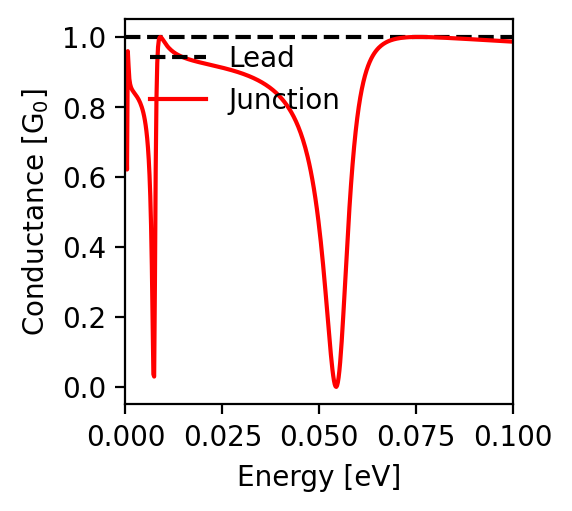

Source data for this figure (header and first rows):
energy; conductance
-0.1; 0.986
-0.0998; 0.987
-0.0996; 0.987
-0.0994; 0.987
-0.0992; 0.987
-0.099; 0.987
-0.0988; 0.987
-0.0986; 0.987
-0.0984; 0.988
-0.0982; 0.988
-0.098; 0.988
-0.0978; 0.988
-0.0976; 0.988
-0.0974; 0.988
-0.0972; 0.988
-0.097; 0.988
-0.0968; 0.989
-0.0966; 0.989
-0.0964; 0.989
-0.0962; 0.989
-0.096; 0.989
-0.0958; 0.989
-0.0956; 0.989
-0.0954; 0.989
-0.0952; 0.99
-0.095; 0.99
-0.0948; 0.99
-0.0946; 0.99
-0.0944; 0.99
-0.0942; 0.99
-0.094; 0.99
-0.0938; 0.991
-0.0936; 0.991
-0.0934; 0.991
-0.0932; 0.991
-0.093; 0.991
-0.0928; 0.991
-0.0926; 0.991
-0.0924; 0.991
-0.0922; 0.992
-0.092; 0.992
-0.0918; 0.992
-0.0916; 0.992
-0.0914; 0.992
-0.0912; 0.992
-0.091; 0.992
-0.0908; 0.992
-0.0906; 0.993
-0.0904; 0.993
-0.0902; 0.993
-0.09; 0.993
-0.0898; 0.993
-0.0896; 0.993
-0.0894; 0.993
-0.0892; 0.993
-0.089; 0.994
-0.0888; 0.994
-0.0886; 0.994
-0.0884; 0.994
-0.0882; 0.994
... 941 more rows
